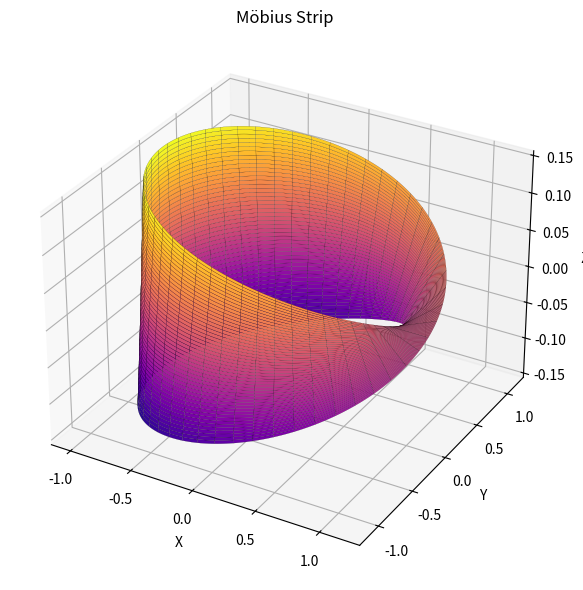

Write Python code to recreate this figure.
import numpy as np
from scipy.integrate import simpson
from scipy.spatial.distance import euclidean
import matplotlib.pyplot as plt
from mpl_toolkits.mplot3d import Axes3D

class MobiusStrip:
    def __init__(self, R=1.0, w=0.3, n=200):
        # Initialize Möbius strip parameters:
        # R: radius of the center circle
        # w: width of the strip
        # n: number of mesh points for each parameter (u and v)
        self.R = R
        self.w = w
        self.n = n
        # Create a mesh grid for parameters u (angle) and v (width offset)
        self.u, self.v = np.meshgrid(
            np.linspace(0, 2 * np.pi, n),
            np.linspace(-w / 2, w / 2, n)
        )
        self._generate_mesh()

    def _generate_mesh(self):
        # Parametric equations to generate Möbius strip surface points (x, y, z)
        u, v = self.u, self.v
        self.x = (self.R + v * np.cos(u / 2)) * np.cos(u)
        self.y = (self.R + v * np.cos(u / 2)) * np.sin(u)
        self.z = v * np.sin(u / 2)

    def surface_area(self):
        # Compute partial derivatives with respect to u and v
        dx_du = np.gradient(self.x, self.u[0], axis=1)
        dx_dv = np.gradient(self.x, self.v[:, 0], axis=0)
        dy_du = np.gradient(self.y, self.u[0], axis=1)
        dy_dv = np.gradient(self.y, self.v[:, 0], axis=0)
        dz_du = np.gradient(self.z, self.u[0], axis=1)
        dz_dv = np.gradient(self.z, self.v[:, 0], axis=0)

        # Calculate cross product of the partial derivatives to get surface element normals
        cross_x = dy_du * dz_dv - dz_du * dy_dv
        cross_y = dz_du * dx_dv - dx_du * dz_dv
        cross_z = dx_du * dy_dv - dy_du * dx_dv

        # Compute local surface area element dA from magnitude of normal vector
        dA = np.sqrt(cross_x ** 2 + cross_y ** 2 + cross_z ** 2)

        # Integrate over the surface using 2D Simpson's rule
        area = simpson(simpson(dA, self.v[:, 0], axis=0), self.u[0], axis=0)
        return area

    def edge_length(self):
        # Get coordinates of one boundary edge (v = +w/2)
        x_edge = self.x[-1]
        y_edge = self.y[-1]
        z_edge = self.z[-1]
        total_length = 0

        # Sum Euclidean distances between consecutive points on the edge
        for i in range(1, len(x_edge)):
            p1 = (x_edge[i - 1], y_edge[i - 1], z_edge[i - 1])
            p2 = (x_edge[i], y_edge[i], z_edge[i])
            total_length += euclidean(p1, p2)

        # Close the loop by adding the distance from last to first point
        total_length += euclidean((x_edge[-1], y_edge[-1], z_edge[-1]),
                                  (x_edge[0], y_edge[0], z_edge[0]))

        # Multiply by 2 because the Möbius strip has only one edge that twists back
        return total_length * 2

    def plot(self):
        # Create a 3D plot of the Möbius strip surface
        fig = plt.figure(figsize=(10, 6))
        ax = fig.add_subplot(111, projection='3d')
        ax.plot_surface(self.x, self.y, self.z, cmap='plasma', edgecolor='k', linewidth=0.1)
        ax.set_title("Möbius Strip")
        ax.set_xlabel("X")
        ax.set_ylabel("Y")
        ax.set_zlabel("Z")
        plt.tight_layout()
        plt.show()

# Run the script to calculate and visualize the Möbius strip
if __name__ == "__main__":
    mobius = MobiusStrip(R=1.0, w=0.3, n=300)
    print(f"Surface Area ≈ {mobius.surface_area():.4f}")
    print(f"Edge Length ≈ {mobius.edge_length():.4f}")
    mobius.plot()
